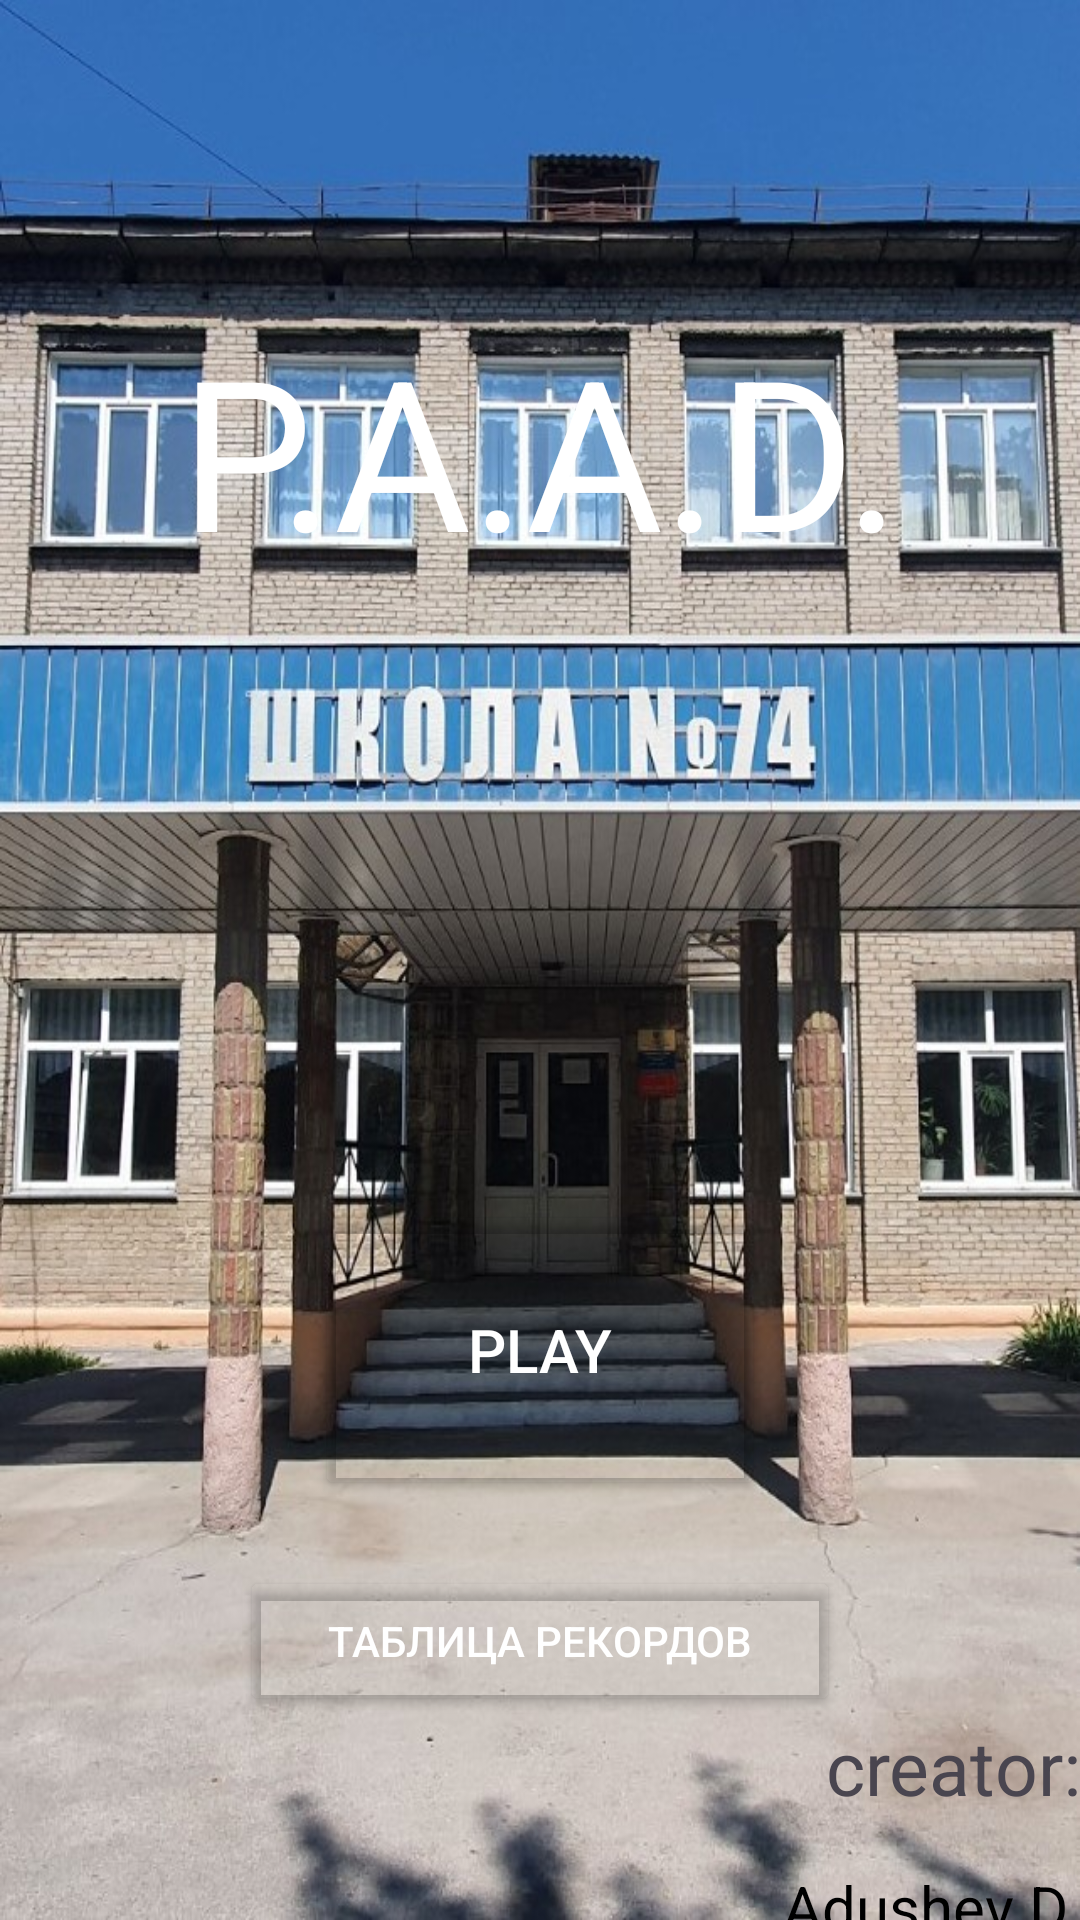

The Android layout XML behind this screen, and the referenced resources:
<!-- AndroidManifest.xml: application theme Theme.Nornal_PAAD -->
<!-- res/layout/nachalo.xml -->
<?xml version="1.0" encoding="utf-8"?>
<LinearLayout xmlns:android="http://schemas.android.com/apk/res/android"
    xmlns:app="http://schemas.android.com/apk/res-auto"
    xmlns:tools="http://schemas.android.com/tools"
    android:layout_width="match_parent"
    android:layout_height="match_parent"
    android:orientation="vertical"
    tools:context="Nachalo"
    tools:ignore="ExtraText"
    android:background="@drawable/shkola">

    <TextView
        android:layout_width="match_parent"
        android:layout_height="300dp"
        android:gravity="center"

        android:textSize="70sp"
        android:textColor="@color/white"
        android:text="P.A.A.D." />





    <TextView
        android:layout_width="match_parent"
        android:layout_height="100dp"
        android:gravity="center"



        />
    <Button
        android:layout_width="150dp"
        android:layout_height="100dp"
        android:layout_gravity="center"
        android:onClick="rejim"
        android:textSize="20dp"
        android:textColor="@color/white"
        android:backgroundTint="@android:color/transparent"
        android:text="Play" />
    <TextView
        android:layout_width="match_parent"
        android:layout_height="2dp"/>
    <Button
        android:textColor="@color/white"
        android:onClick="record"
        android:layout_width="200dp"
        android:layout_height="50dp"
        android:text="Таблица рекордов"
        android:layout_gravity="center"
        android:layout_marginTop="20dp"
        android:backgroundTint="@android:color/transparent"
        android:layout_centerHorizontal="true"/>
    <TextView
        android:layout_width="match_parent"
        android:layout_height="50dp"
        android:gravity="right"
        android:text="creator:"
        android:textSize="25dp"

        />

    <TextView
        android:layout_width="match_parent"
        android:layout_height="100dp"
        android:gravity="right"
        android:textColor="@color/black"
        android:text="Adushev D."
        android:textSize="20dp"

        />
</LinearLayout>
<!-- resources referenced by this layout -->
<resources>
  <color name="black">#FF000000</color>
  <color name="white">#FFFFFFFF</color>
  <!-- drawable shkola: jpg bitmap (drawable, 212114 bytes) -->
  <style name="Theme.Nornal_PAAD" parent="Base.Theme.Nornal_PAAD" />
  <style name="Base.Theme.Nornal_PAAD" parent="Theme.Material3.DayNight.NoActionBar">
          
          
      </style>
</resources>
